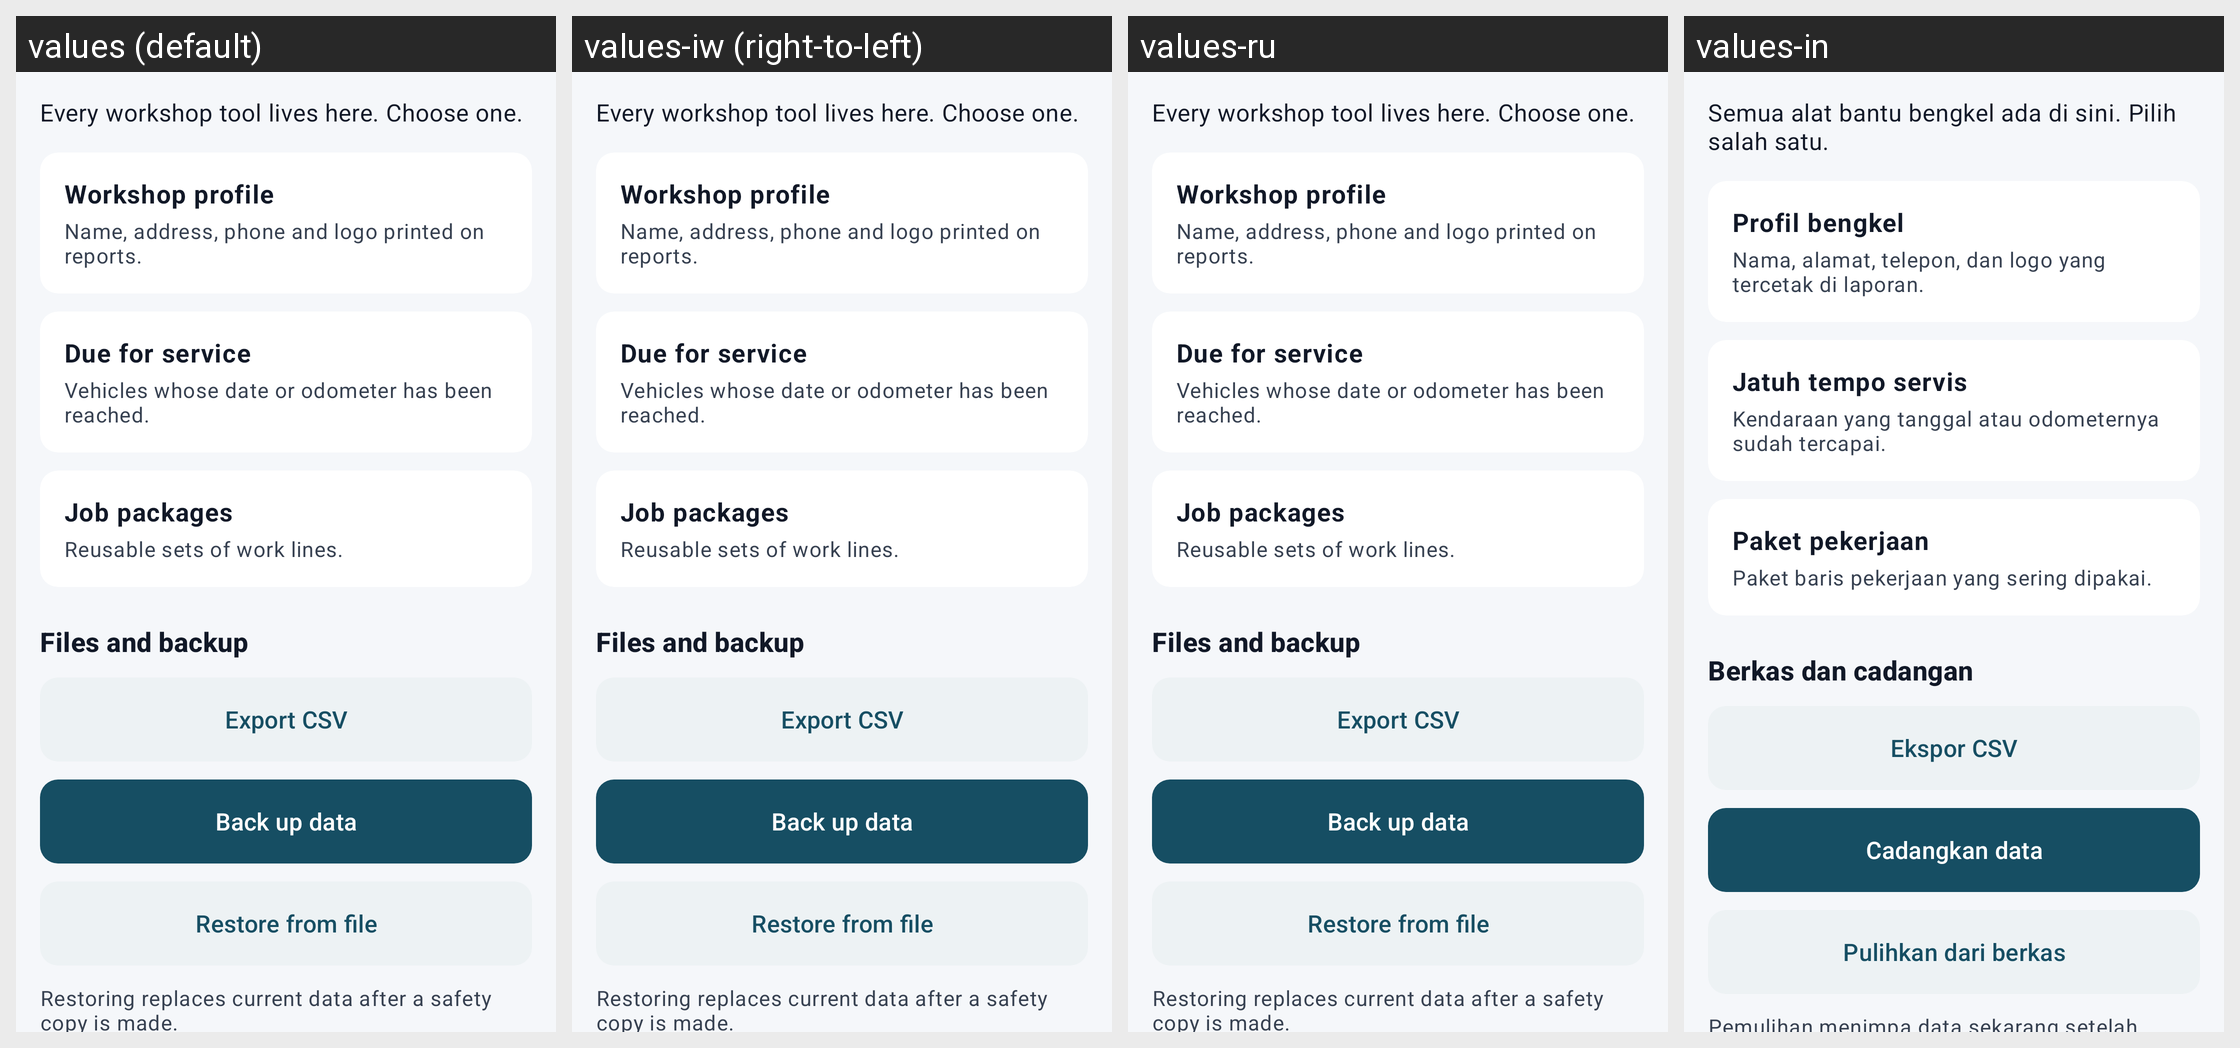

Locale-by-locale string values for the Android screen shown in this grid:
Android screen res/layout/workshop_hub.xml rendered under 4 locales, left to right: values (default), values-iw (right-to-left), values-ru, values-in. Device: Nexus 5 (rendered at 1080×1920; each locale shown at half size, 540×960, under a caption strip naming it); theme AppTheme.
Other locales in the repository, not shown: values-am, values-ar, values-be, values-ca, values-ckb, values-cs, values-da, values-de, values-el, values-es, values-fi, values-fr, values-gl, values-hu, values-it, values-ja, values-ko, values-lt, values-nb-rNO, values-nl, values-pl, values-pt, values-pt-rBR, values-pt-rPT, values-ro, values-sl, values-sr, values-sv, values-te, values-tr, values-uk, values-zh-rCN, values-zh-rTW.
Strings drawn on this screen, with the default value and each locale's value (text and hints the layout hard-codes, and strings that could not be matched under every locale, appear in the picture but are not listed):

workshop_hub_intro
  values: Every workshop tool lives here. Choose one.
  values-iw: Every workshop tool lives here. Choose one.  [not translated; the default value is used]
  values-ru: Every workshop tool lives here. Choose one.  [not translated; the default value is used]
  values-in: Semua alat bantu bengkel ada di sini. Pilih salah satu.

workshop_profile_title
  values: Workshop profile
  values-iw: Workshop profile  [not translated; the default value is used]
  values-ru: Workshop profile  [not translated; the default value is used]
  values-in: Profil bengkel

workshop_hub_profile_hint
  values: Name, address, phone and logo printed on reports.
  values-iw: Name, address, phone and logo printed on reports.  [not translated; the default value is used]
  values-ru: Name, address, phone and logo printed on reports.  [not translated; the default value is used]
  values-in: Nama, alamat, telepon, dan logo yang tercetak di laporan.

workshop_due_title
  values: Due for service
  values-iw: Due for service  [not translated; the default value is used]
  values-ru: Due for service  [not translated; the default value is used]
  values-in: Jatuh tempo servis

workshop_hub_due_hint
  values: Vehicles whose date or odometer has been reached.
  values-iw: Vehicles whose date or odometer has been reached.  [not translated; the default value is used]
  values-ru: Vehicles whose date or odometer has been reached.  [not translated; the default value is used]
  values-in: Kendaraan yang tanggal atau odometernya sudah tercapai.

workshop_canned_title
  values: Job packages
  values-iw: Job packages  [not translated; the default value is used]
  values-ru: Job packages  [not translated; the default value is used]
  values-in: Paket pekerjaan

workshop_hub_canned_hint
  values: Reusable sets of work lines.
  values-iw: Reusable sets of work lines.  [not translated; the default value is used]
  values-ru: Reusable sets of work lines.  [not translated; the default value is used]
  values-in: Paket baris pekerjaan yang sering dipakai.

workshop_hub_data_heading
  values: Files and backup
  values-iw: Files and backup  [not translated; the default value is used]
  values-ru: Files and backup  [not translated; the default value is used]
  values-in: Berkas dan cadangan

workshop_export_csv
  values: Export CSV
  values-iw: Export CSV  [not translated; the default value is used]
  values-ru: Export CSV  [not translated; the default value is used]
  values-in: Ekspor CSV

workshop_backup
  values: Back up data
  values-iw: Back up data  [not translated; the default value is used]
  values-ru: Back up data  [not translated; the default value is used]
  values-in: Cadangkan data

workshop_restore_menu
  values: Restore from file
  values-iw: Restore from file  [not translated; the default value is used]
  values-ru: Restore from file  [not translated; the default value is used]
  values-in: Pulihkan dari berkas

workshop_hub_restore_hint
  values: Restoring replaces current data after a safety copy is made.
  values-iw: Restoring replaces current data after a safety copy is made.  [not translated; the default value is used]
  values-ru: Restoring replaces current data after a safety copy is made.  [not translated; the default value is used]
  values-in: Pemulihan menimpa data sekarang setelah salinan pengaman dibuat.
